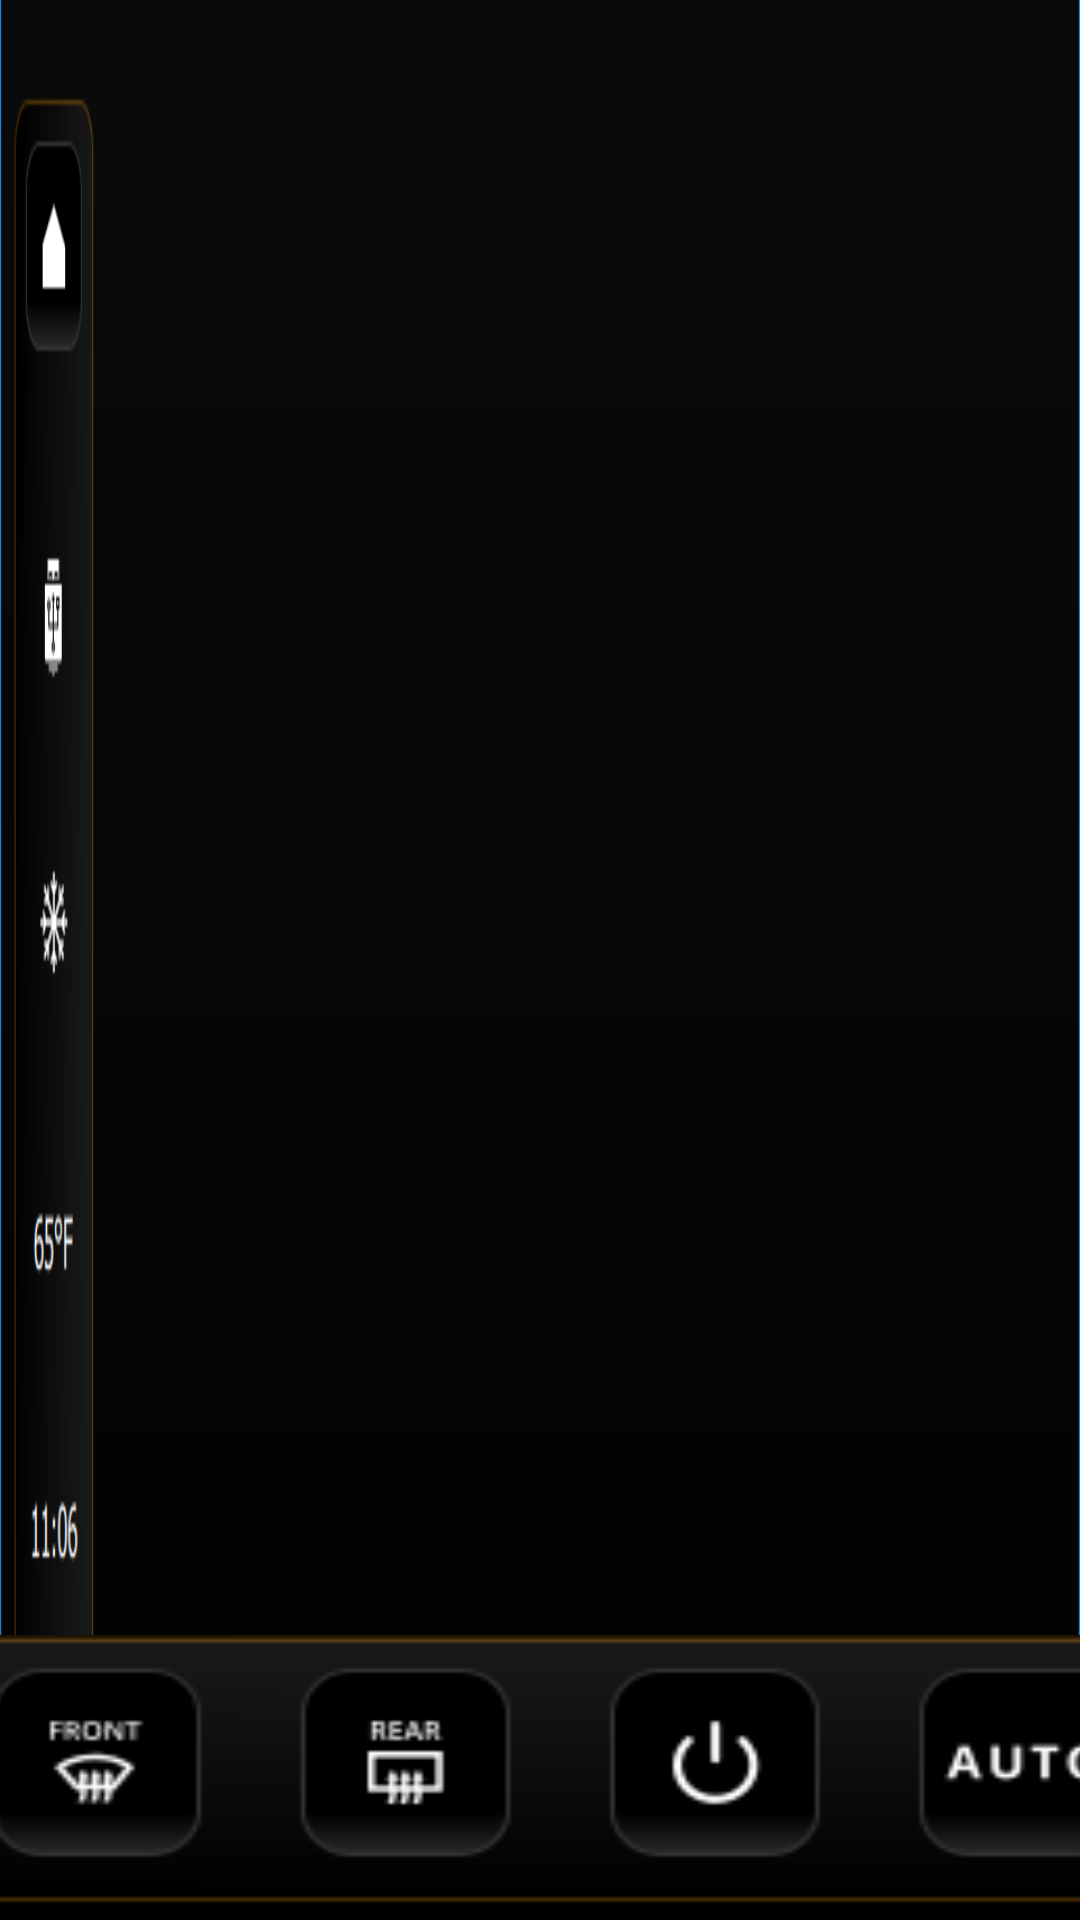

This screen was rendered from an Android layout file. Write that file and the resources it references.
<!-- AndroidManifest.xml: application theme AppTheme -->
<!-- res/layout/activity_phone.xml -->
<?xml version="1.0" encoding="utf-8"?>
<androidx.constraintlayout.widget.ConstraintLayout xmlns:android="http://schemas.android.com/apk/res/android"
    xmlns:app="http://schemas.android.com/apk/res-auto"
    xmlns:tools="http://schemas.android.com/tools"
    android:layout_width="match_parent"
    android:layout_height="match_parent"
    android:background="@mipmap/background"
    tools:context=".MainActivity">

    <ImageView
        android:id="@+id/imageView3"
        android:layout_width="wrap_content"
        android:layout_height="wrap_content"
        android:layout_marginStart="117dp"
        android:layout_marginTop="20dp"
        android:layout_marginEnd="10dp"
        app:layout_constraintEnd_toEndOf="parent"
        app:layout_constraintStart_toStartOf="parent"
        app:layout_constraintTop_toTopOf="parent"
        app:srcCompat="@mipmap/incomingcall" />
    <ImageView
        android:id="@+id/imageView4"
        android:layout_width="1208dp"
        android:layout_height="95dp"
        android:layout_marginStart="198dp"
        android:layout_marginEnd="50dp"
        android:background="@mipmap/bottombar1"
        app:layout_constraintBottom_toBottomOf="parent"
        app:layout_constraintEnd_toEndOf="parent"
        app:layout_constraintStart_toStartOf="parent" />

</androidx.constraintlayout.widget.ConstraintLayout>
<!-- resources referenced by this layout -->
<resources>
  <!-- mipmap background: png bitmap (mipmap-hdpi, 16032 bytes) -->
  <!-- mipmap bottombar1: png bitmap (mipmap-hdpi, 11311 bytes) -->
  <!-- mipmap incomingcall: png bitmap (mipmap-hdpi, 58834 bytes) -->
  <style name="AppTheme" parent="Theme.AppCompat.Light.DarkActionBar">
          
          <item name="colorPrimary">@color/colorPrimary</item>
          <item name="colorPrimaryDark">@color/colorPrimaryDark</item>
          <item name="colorAccent">@color/colorAccent</item>
      </style>
  <color name="colorPrimary">#293542</color>
  <color name="colorPrimaryDark">#000000</color>
  <color name="colorAccent">#D81B60</color>
</resources>
